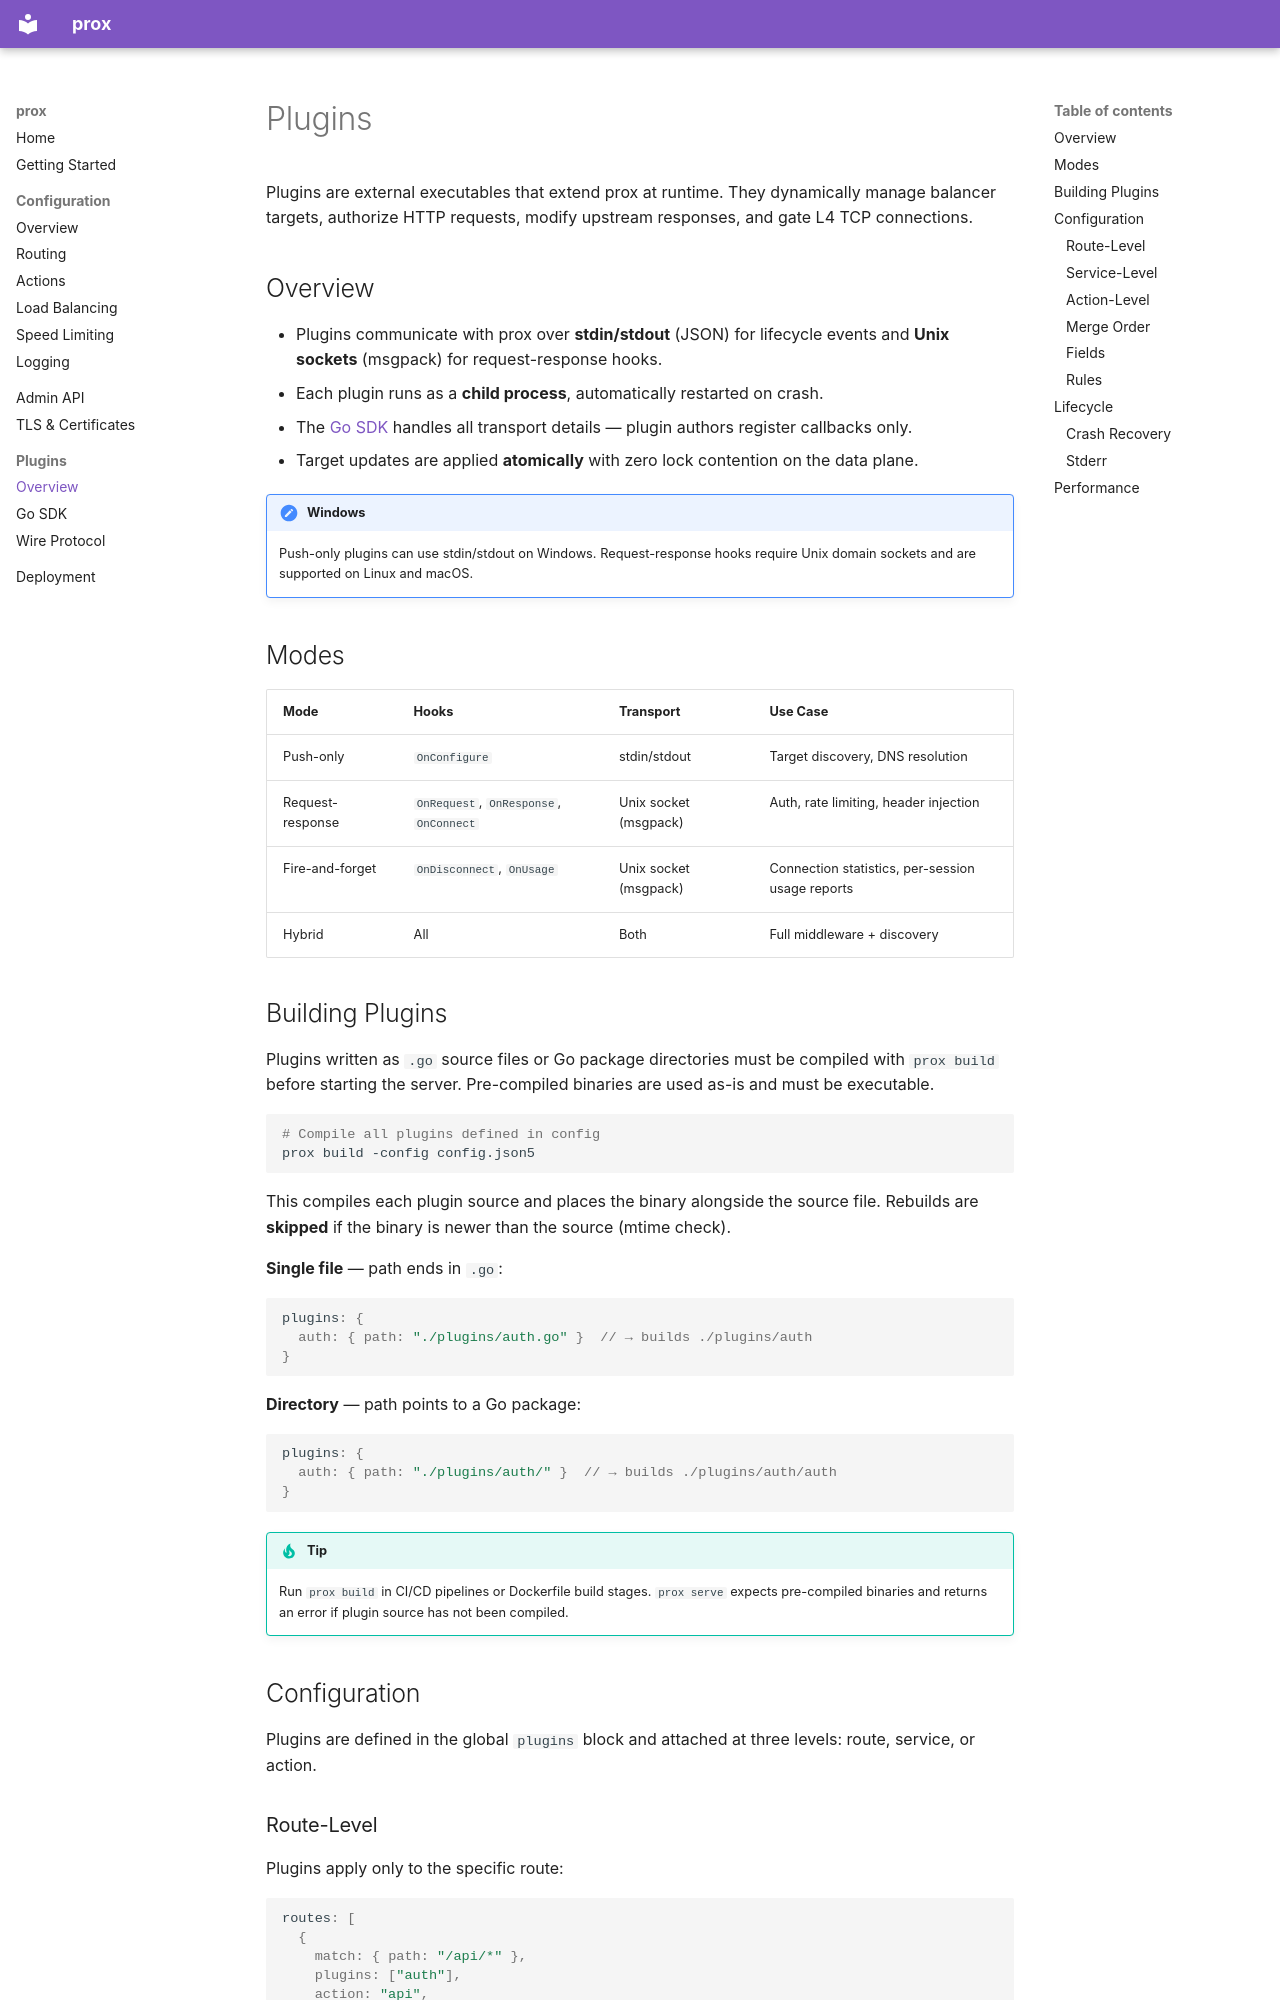

repository: dortanes/prox · page: plugins/index.html · generator: mkdocs

# Plugins

Plugins are external executables that extend prox at runtime. They dynamically manage balancer targets, authorize HTTP requests, modify upstream responses, and gate L4 TCP connections.

## Overview

- Plugins communicate with prox over **stdin/stdout** (JSON) for lifecycle events and **Unix sockets** (msgpack) for request-response hooks.
- Each plugin runs as a **child process**, automatically restarted on crash.
- The [Go SDK](sdk.md) handles all transport details — plugin authors register callbacks only.
- Target updates are applied **atomically** with zero lock contention on the data plane.

!!! note "Windows"
    Push-only plugins can use stdin/stdout on Windows. Request-response hooks require Unix domain sockets and are supported on Linux and macOS.

## Modes

| Mode | Hooks | Transport | Use Case |
|------|-------|-----------|----------|
| Push-only | `OnConfigure` | stdin/stdout | Target discovery, DNS resolution |
| Request-response | `OnRequest`, `OnResponse`, `OnConnect` | Unix socket (msgpack) | Auth, rate limiting, header injection |
| Fire-and-forget | `OnDisconnect`, `OnUsage` | Unix socket (msgpack) | Connection statistics, per-session usage reports |
| Hybrid | All | Both | Full middleware + discovery |

## Building Plugins

Plugins written as `.go` source files or Go package directories must be compiled with `prox build` before starting the server. Pre-compiled binaries are used as-is and must be executable.

```bash
# Compile all plugins defined in config
prox build -config config.json5
```

This compiles each plugin source and places the binary alongside the source file. Rebuilds are **skipped** if the binary is newer than the source (mtime check).

**Single file** — path ends in `.go`:

```json5
plugins: {
  auth: { path: "./plugins/auth.go" }  // → builds ./plugins/auth
}
```

**Directory** — path points to a Go package:

```json5
plugins: {
  auth: { path: "./plugins/auth/" }  // → builds ./plugins/auth/auth
}
```

!!! tip
    Run `prox build` in CI/CD pipelines or Dockerfile build stages. `prox serve` expects pre-compiled binaries and returns an error if plugin source has not been compiled.

## Configuration

Plugins are defined in the global `plugins` block and attached at three levels: route, service, or action.

### Route-Level

Plugins apply only to the specific route:

```json5
routes: [
  {
    match: { path: "/api/*" },
    plugins: ["auth"],
    action: "api",
  }
]
```
